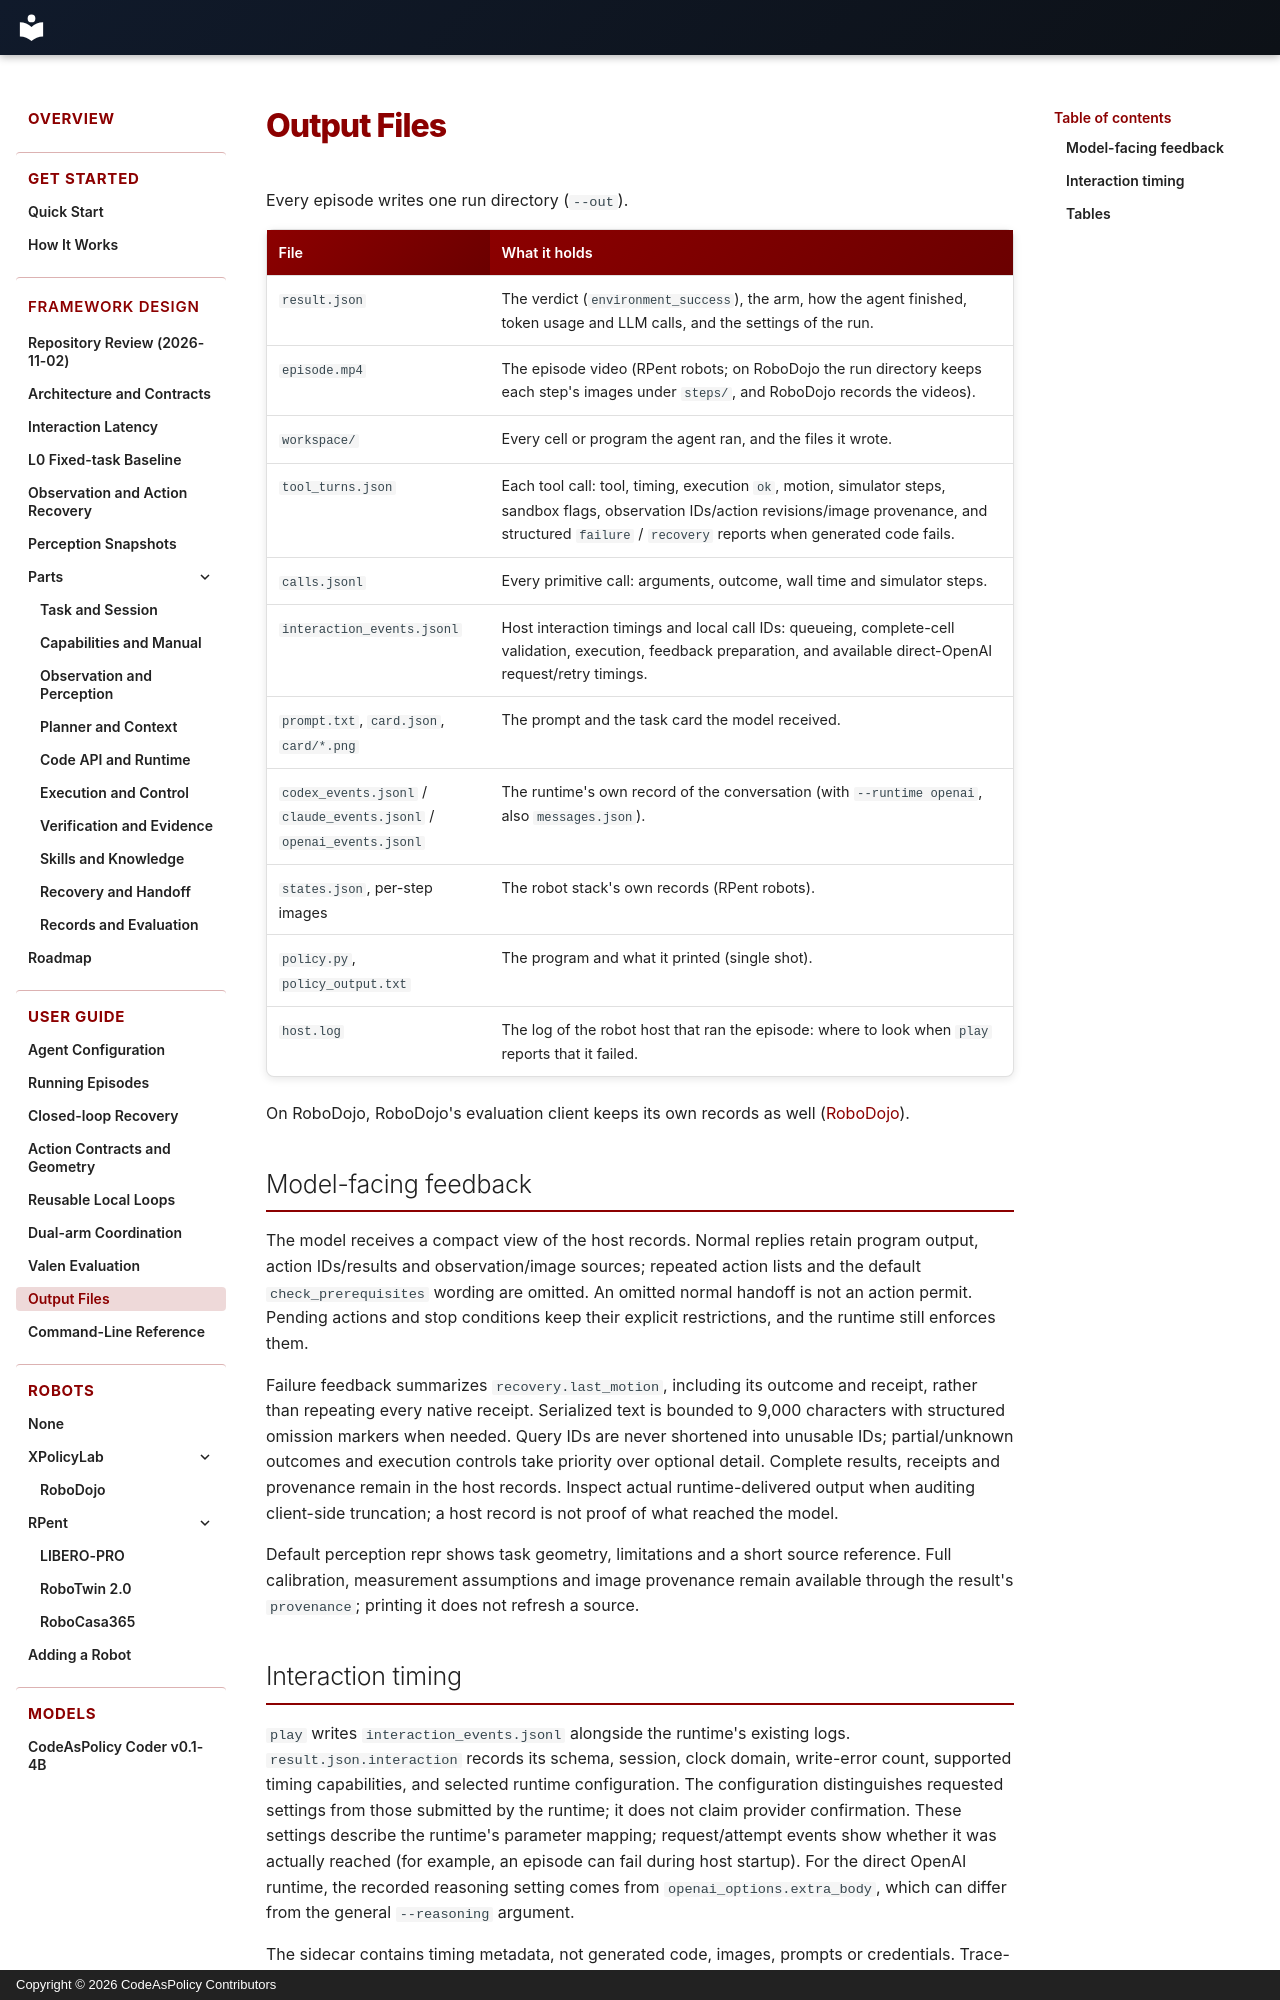

repository: Alex-Zhu1/CodeAsPolicy · page: guide/outputs/index.html · generator: mkdocs · copyright: Copyright © 2026 CodeAsPolicy Contributors

# Output Files

Every episode writes one run directory (`--out`).

| File | What it holds |
|---|---|
| `result.json` | The verdict (`environment_success`), the arm, how the agent finished, token usage and LLM calls, and the settings of the run. |
| `episode.mp4` | The episode video (RPent robots; on RoboDojo the run directory keeps each step's images under `steps/`, and RoboDojo records the videos). |
| `workspace/` | Every cell or program the agent ran, and the files it wrote. |
| `tool_turns.json` | Each tool call: tool, timing, execution `ok`, motion, simulator steps, sandbox flags, observation IDs/action revisions/image provenance, and structured `failure` / `recovery` reports when generated code fails. |
| `calls.jsonl` | Every primitive call: arguments, outcome, wall time and simulator steps. |
| `interaction_events.jsonl` | Host interaction timings and local call IDs: queueing, complete-cell validation, execution, feedback preparation, and available direct-OpenAI request/retry timings. |
| `prompt.txt`, `card.json`, `card/*.png` | The prompt and the task card the model received. |
| `codex_events.jsonl` / `claude_events.jsonl` / `openai_events.jsonl` | The runtime's own record of the conversation (with `--runtime openai`, also `messages.json`). |
| `states.json`, per-step images | The robot stack's own records (RPent robots). |
| `policy.py`, `policy_output.txt` | The program and what it printed (single shot). |
| `host.log` | The log of the robot host that ran the episode: where to look when `play` reports that it failed. |

On RoboDojo, RoboDojo's evaluation client keeps its own records as well ([RoboDojo](../robots/robodojo.md#view-results)).

## Model-facing feedback

The model receives a compact view of the host records. Normal replies retain
program output, action IDs/results and observation/image sources; repeated action
lists and the default `check_prerequisites` wording are omitted. An omitted normal
handoff is not an action permit. Pending actions and stop conditions keep their
explicit restrictions, and the runtime still enforces them.

Failure feedback summarizes `recovery.last_motion`, including its outcome and
receipt, rather than repeating every native receipt. Serialized text is bounded
to 9,000 characters with structured omission markers when needed. Query IDs are
never shortened into unusable IDs; partial/unknown outcomes and execution controls
take priority over optional detail. Complete results, receipts and provenance
remain in the host records. Inspect actual runtime-delivered output when auditing
client-side truncation; a host record is not proof of what reached the model.

Default perception repr shows task geometry, limitations and a short source
reference. Full calibration, measurement assumptions and image provenance remain
available through the result's `provenance`; printing it does not refresh a source.
